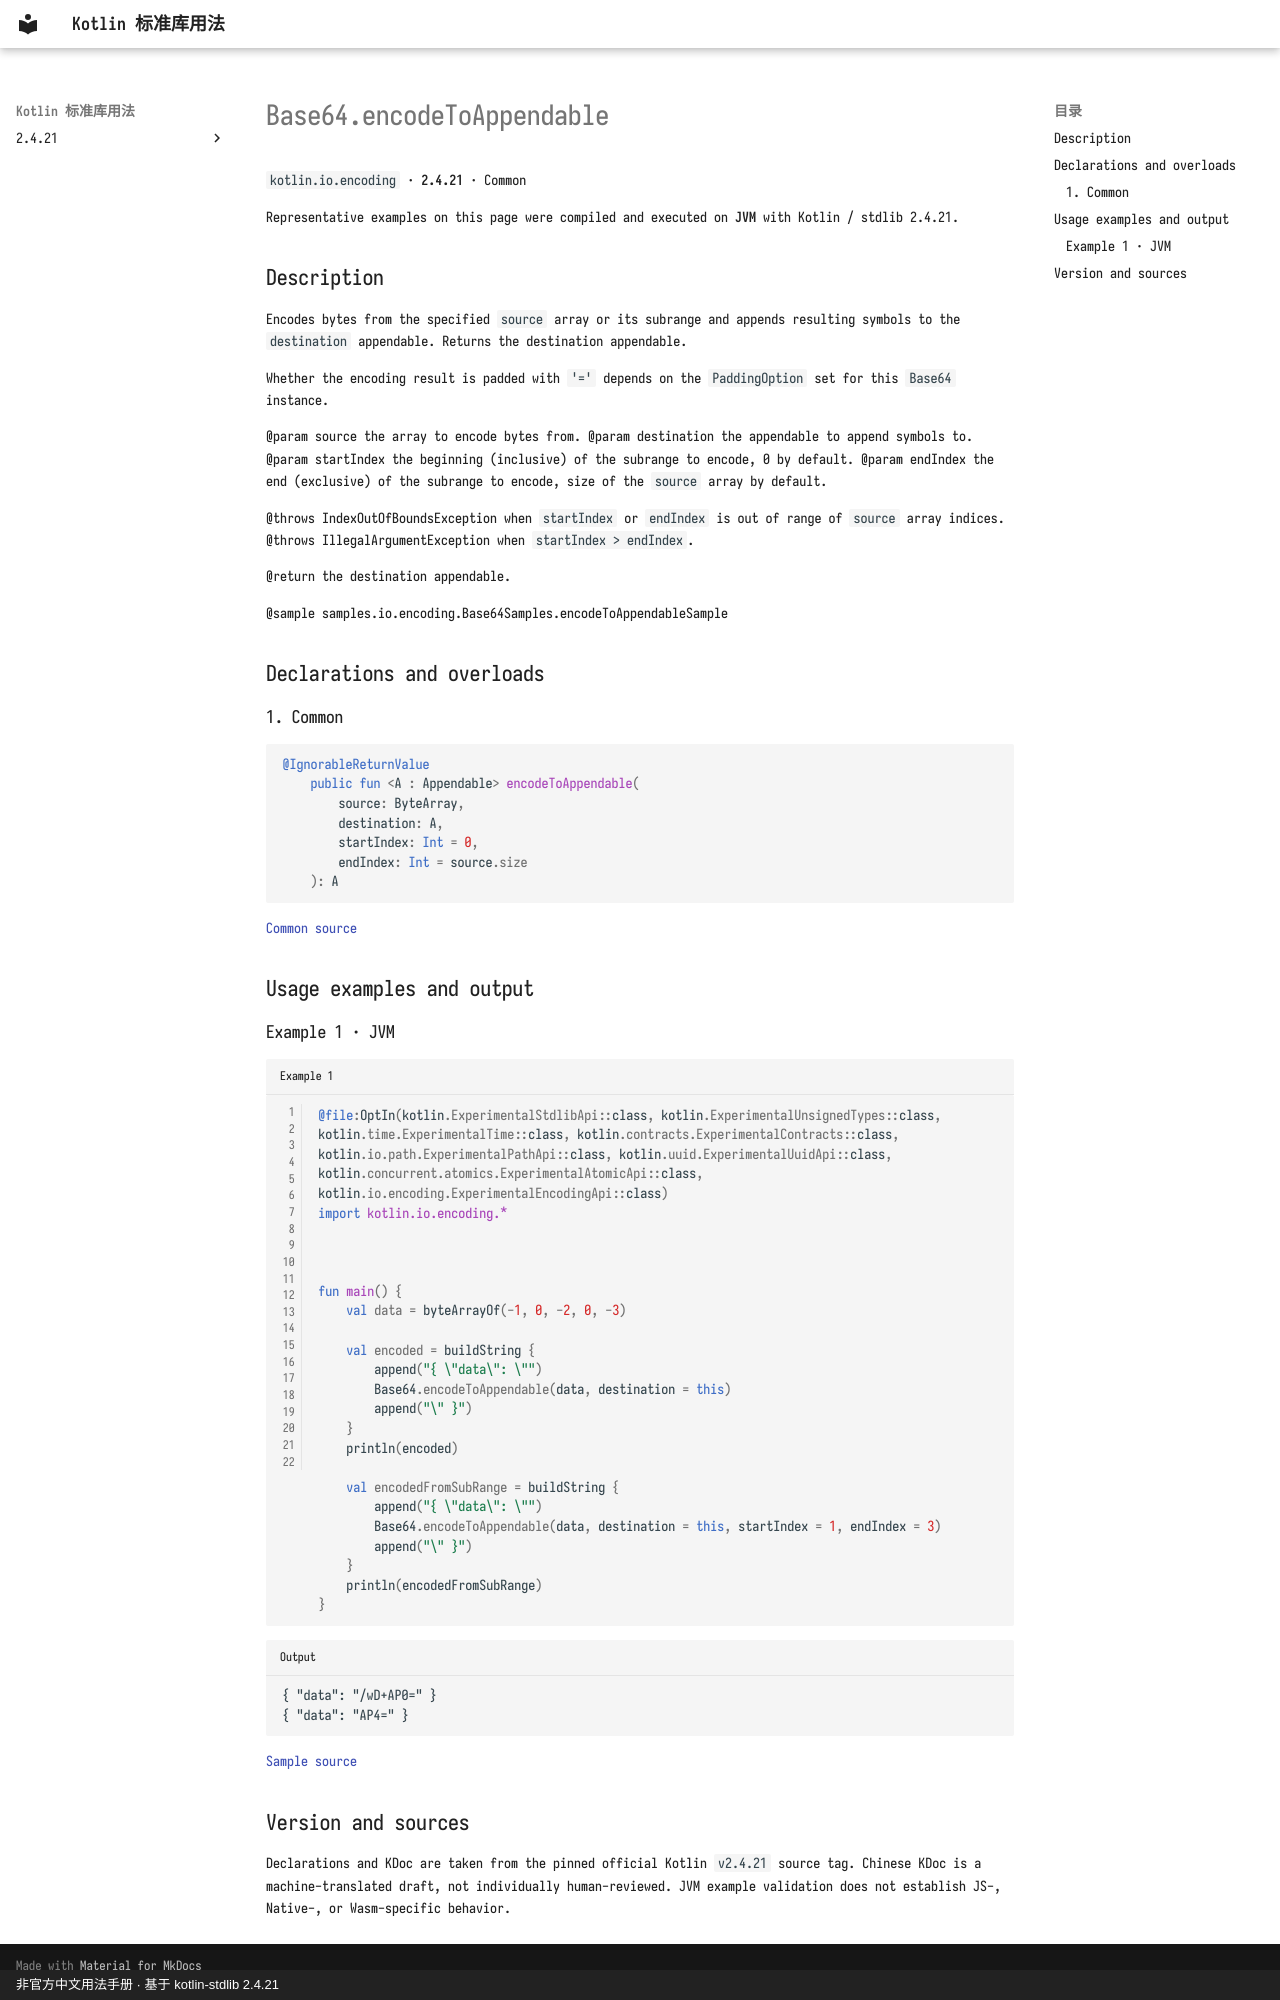

repository: oooooooko/kotlin-stdlib-docs · page: en/api/kotlin.io.encoding/base64-encodetoappendable--1ba929ba/index.html · generator: mkdocs · copyright: 非官方中文用法手册 · 基于 kotlin-stdlib 2.4.21

# Base64.encodeToAppendable

`kotlin.io.encoding` · **2.4.21** · Common

Representative examples on this page were compiled and executed on **JVM** with Kotlin / stdlib 2.4.21.

## Description

Encodes bytes from the specified `source` array or its subrange and appends resulting symbols to the `destination` appendable.
Returns the destination appendable.

Whether the encoding result is padded with `'='` depends on the `PaddingOption` set for this `Base64` instance.

@param source the array to encode bytes from.
@param destination the appendable to append symbols to.
@param startIndex the beginning (inclusive) of the subrange to encode, 0 by default.
@param endIndex the end (exclusive) of the subrange to encode, size of the `source` array by default.

@throws IndexOutOfBoundsException when `startIndex` or `endIndex` is out of range of `source` array indices.
@throws IllegalArgumentException when `startIndex > endIndex`.

@return the destination appendable.

@sample samples.io.encoding.Base64Samples.encodeToAppendableSample

## Declarations and overloads

### 1. Common

```kotlin
@IgnorableReturnValue
    public fun <A : Appendable> encodeToAppendable(
        source: ByteArray,
        destination: A,
        startIndex: Int = 0,
        endIndex: Int = source.size
    ): A
```

[Common source](https://github.com/JetBrains/kotlin/blob/v2.4.21/libraries/stdlib/src/kotlin/io/encoding/Base64.kt#L234)

## Usage examples and output

### Example 1 · JVM

```kotlin title="Example 1" linenums="1"
@file:OptIn(kotlin.ExperimentalStdlibApi::class, kotlin.ExperimentalUnsignedTypes::class, kotlin.time.ExperimentalTime::class, kotlin.contracts.ExperimentalContracts::class, kotlin.io.path.ExperimentalPathApi::class, kotlin.uuid.ExperimentalUuidApi::class, kotlin.concurrent.atomics.ExperimentalAtomicApi::class, kotlin.io.encoding.ExperimentalEncodingApi::class)
import kotlin.io.encoding.*



fun main() {
    val data = byteArrayOf(-1, 0, -2, 0, -3)

    val encoded = buildString {
        append("{ \"data\": \"")
        Base64.encodeToAppendable(data, destination = this)
        append("\" }")
    }
    println(encoded)

    val encodedFromSubRange = buildString {
        append("{ \"data\": \"")
        Base64.encodeToAppendable(data, destination = this, startIndex = 1, endIndex = 3)
        append("\" }")
    }
    println(encodedFromSubRange)
}
```

```text title="Output"
{ "data": "/wD+AP0=" }
{ "data": "AP4=" }
```

[Sample source](https://github.com/JetBrains/kotlin/blob/v2.4.21/libraries/stdlib/samples/test/samples/io/encoding/base64.kt#L298)

## Version and sources

Declarations and KDoc are taken from the pinned official Kotlin `v2.4.21` source tag. Chinese KDoc is a machine-translated draft, not individually human-reviewed. JVM example validation does not establish JS-, Native-, or Wasm-specific behavior.
